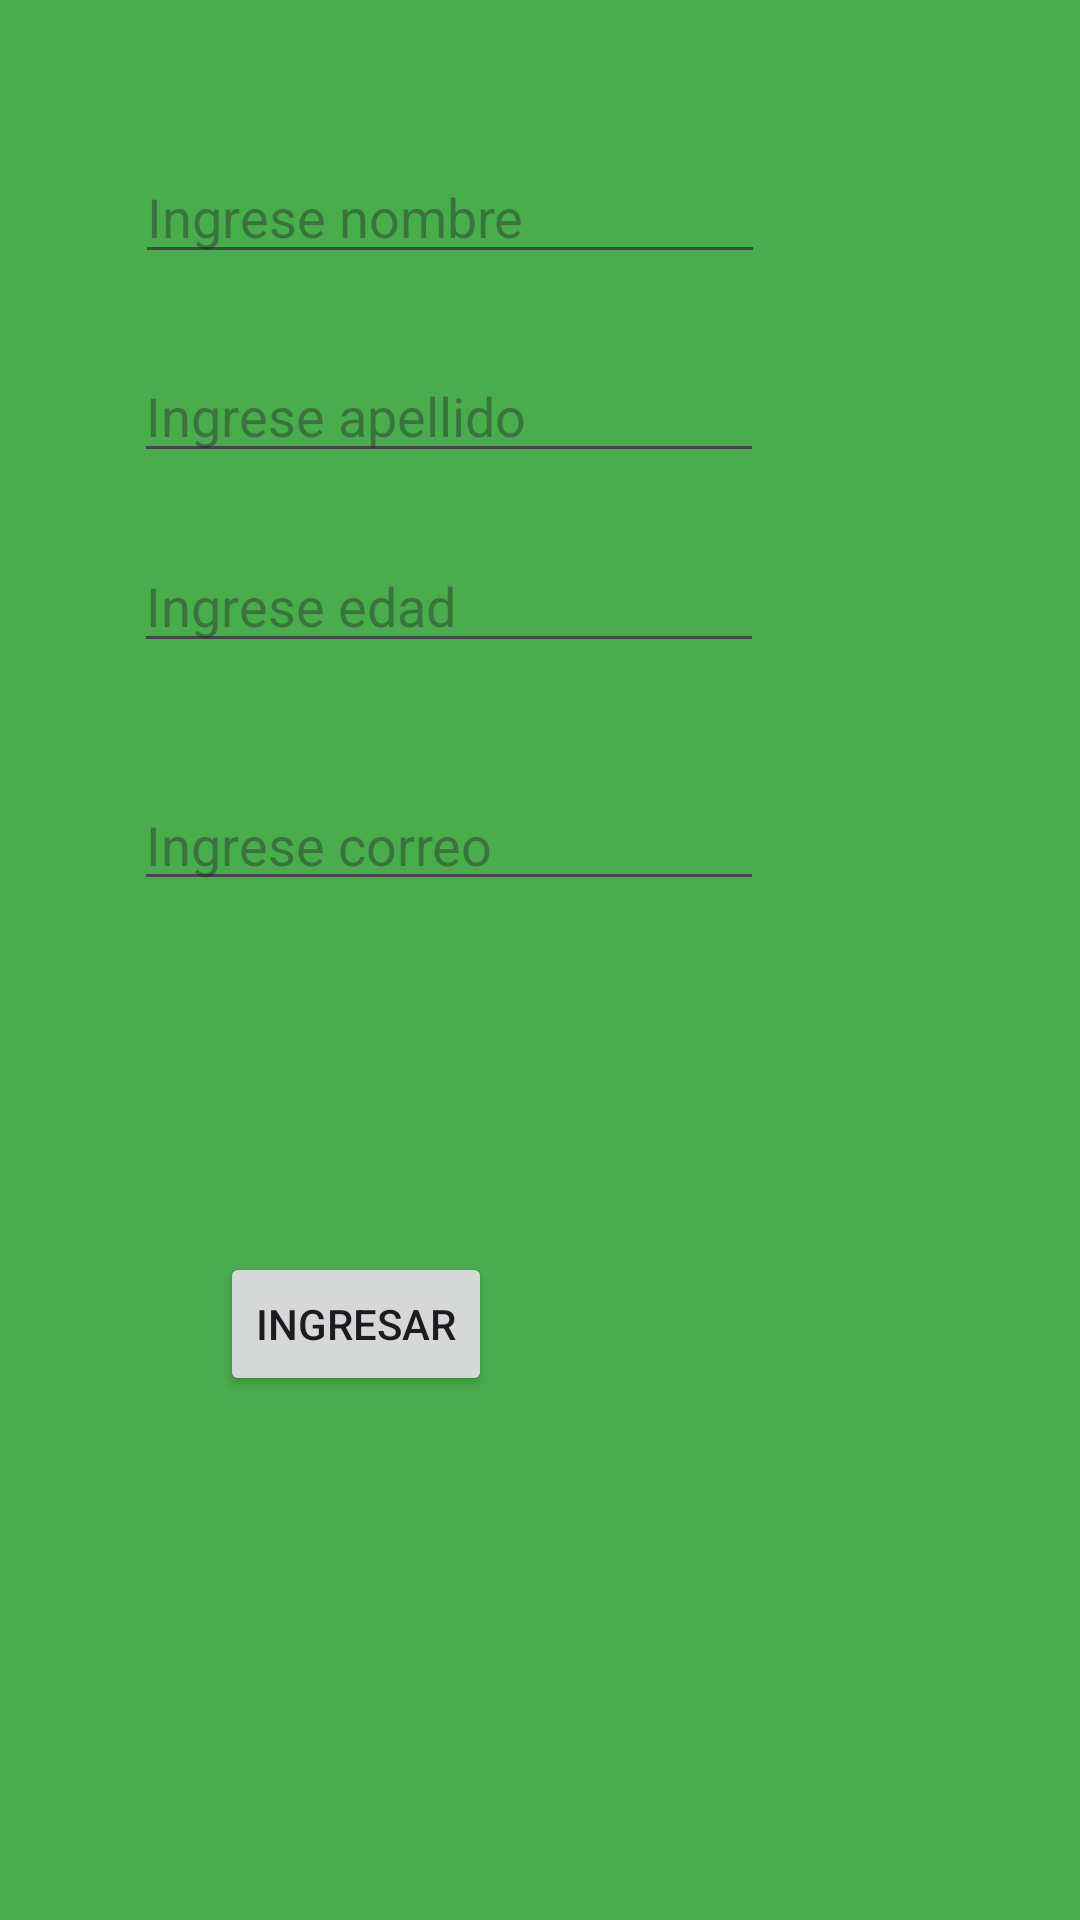

Android layout source for this screen:
<!-- AndroidManifest.xml: application theme Theme.PM120242P -->
<!-- res/layout/activity_2.xml -->
<?xml version="1.0" encoding="utf-8"?>
<androidx.constraintlayout.widget.ConstraintLayout xmlns:android="http://schemas.android.com/apk/res/android"
    xmlns:app="http://schemas.android.com/apk/res-auto"
    xmlns:tools="http://schemas.android.com/tools"
    android:id="@+id/main"
    android:layout_width="match_parent"
    android:layout_height="match_parent"
    android:background="#49AC4D"
    tools:context=".Activity2">

    <EditText
        android:id="@+id/correo"
        android:layout_width="wrap_content"
        android:layout_height="wrap_content"
        android:layout_marginStart="70dp"
        android:layout_marginTop="8dp"
        android:layout_marginEnd="131dp"
        android:layout_marginBottom="101dp"
        android:ems="10"
        android:hint="@string/Ingresecorreo"
        android:inputType="text"
        app:layout_constraintBottom_toTopOf="@+id/btningresar"
        app:layout_constraintEnd_toEndOf="parent"
        app:layout_constraintStart_toStartOf="parent"
        app:layout_constraintTop_toBottomOf="@+id/edad" />

    <EditText
        android:id="@+id/edad"
        android:layout_width="wrap_content"
        android:layout_height="wrap_content"
        android:layout_marginStart="70dp"
        android:layout_marginTop="6dp"
        android:layout_marginEnd="131dp"
        android:layout_marginBottom="30dp"
        android:ems="10"
        android:hint="@string/Ingreseedad"
        android:inputType="number|numberDecimal"
        app:layout_constraintBottom_toTopOf="@+id/correo"
        app:layout_constraintEnd_toEndOf="parent"
        app:layout_constraintStart_toStartOf="parent"
        app:layout_constraintTop_toBottomOf="@+id/apellidos" />

    <Button
        android:id="@+id/btningresar"
        android:layout_width="wrap_content"
        android:layout_height="wrap_content"
        android:layout_marginStart="114dp"
        android:layout_marginTop="16dp"
        android:layout_marginEnd="196dp"
        android:layout_marginBottom="182dp"
        android:text="Ingresar"
        app:layout_constraintBottom_toBottomOf="parent"
        app:layout_constraintEnd_toEndOf="parent"
        app:layout_constraintHorizontal_bias="1.0"
        app:layout_constraintStart_toStartOf="parent"
        app:layout_constraintTop_toBottomOf="@+id/correo" />

    <TextView
        android:id="@+id/textView"
        android:layout_width="wrap_content"
        android:layout_height="wrap_content"
        android:layout_marginStart="70dp"
        android:layout_marginTop="31dp"
        android:layout_marginEnd="274dp"
        android:layout_marginBottom="73dp"
        android:text="Formulario"
        app:layout_constraintBottom_toTopOf="@+id/nombres"
        app:layout_constraintEnd_toEndOf="parent"
        app:layout_constraintHorizontal_bias="0.55"
        app:layout_constraintStart_toStartOf="parent"
        app:layout_constraintTop_toTopOf="parent" />

    <EditText
        android:id="@+id/nombres"
        android:layout_width="wrap_content"
        android:layout_height="wrap_content"
        android:layout_marginStart="71dp"
        android:layout_marginTop="73dp"
        android:layout_marginEnd="131dp"
        android:ems="10"
        android:hint="@string/Ingresenombre"
        android:inputType="text"
        app:layout_constraintEnd_toEndOf="parent"
        app:layout_constraintStart_toStartOf="parent"
        app:layout_constraintTop_toBottomOf="@+id/textView" />

    <EditText
        android:id="@+id/apellidos"
        android:layout_width="wrap_content"
        android:layout_height="wrap_content"
        android:layout_marginStart="70dp"
        android:layout_marginTop="32dp"
        android:layout_marginEnd="131dp"
        android:layout_marginBottom="16dp"
        android:ems="10"
        android:hint="@string/ingreseapellido"
        android:inputType="text"
        app:layout_constraintBottom_toTopOf="@+id/edad"
        app:layout_constraintEnd_toEndOf="parent"
        app:layout_constraintStart_toStartOf="parent"
        app:layout_constraintTop_toBottomOf="@+id/nombres" />

</androidx.constraintlayout.widget.ConstraintLayout>
<!-- resources referenced by this layout -->
<resources>
  <string name="Ingresecorreo">Ingrese correo\n</string>
  <string name="Ingreseedad">Ingrese edad</string>
  <string name="Ingresenombre">Ingrese  nombre</string>
  <string name="ingreseapellido">Ingrese  apellido</string>
  <style name="Theme.PM120242P" parent="Base.Theme.PM120242P" />
  <style name="Base.Theme.PM120242P" parent="Theme.Material3.DayNight.NoActionBar">
          
          
      </style>
</resources>
